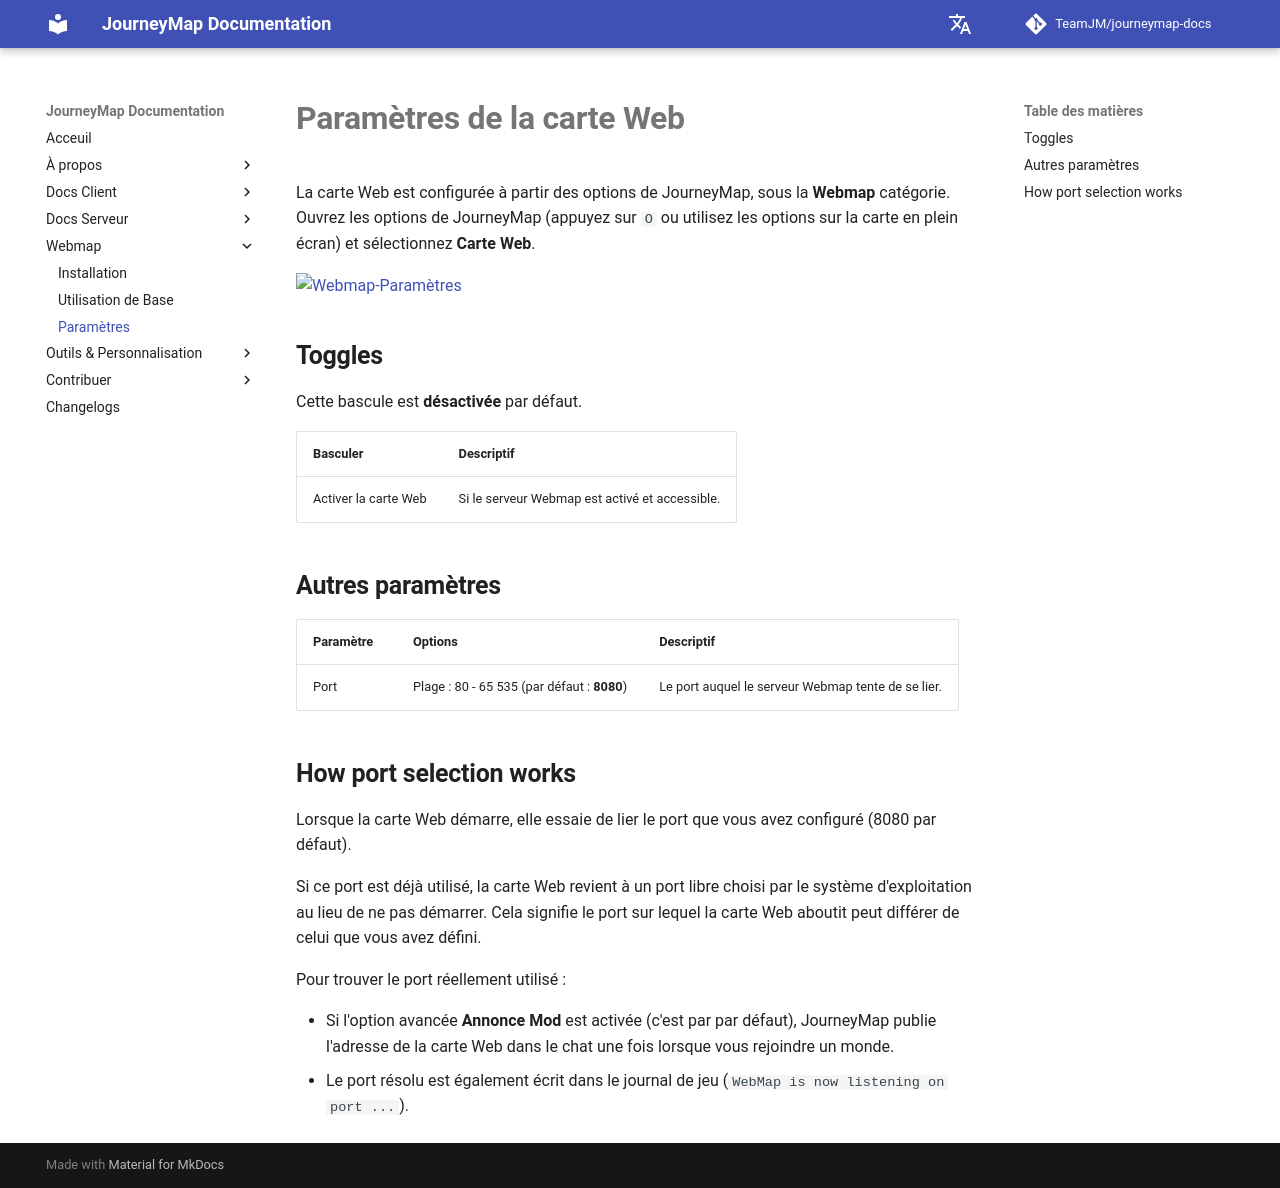

repository: TeamJM/journeymap-docs · page: 6.0.x/fr/webmap/settings/index.html · generator: mkdocs

# **Paramètres de la carte Web**

La carte Web est configurée à partir des options de JourneyMap, sous la **Webmap**
catégorie. Ouvrez les options de JourneyMap (appuyez sur `O` ou utilisez les options
sur la carte en plein écran) et sélectionnez **Carte Web**.

![Webmap-Paramètres](../img/settings/client/webmap.png){: .center}

## **Toggles**

Cette bascule est **désactivée** par défaut.

| Basculer | Descriptif |
|----------------|------------------------------------------------------|
| Activer la carte Web | Si le serveur Webmap est activé et accessible. |

## **Autres paramètres**

| Paramètre | Options | Descriptif |
|---------|------------------------------------------|--------------------------------------------------|
| Port | Plage : 80 - 65 535 (par défaut : **8080**) | Le port auquel le serveur Webmap tente de se lier. |

## **How port selection works**

Lorsque la carte Web démarre, elle essaie de lier le port que vous avez configuré
(8080 par défaut).

Si ce port est déjà utilisé, la carte Web revient à un port libre
choisi par le système d'exploitation au lieu de ne pas démarrer. Cela signifie
le port sur lequel la carte Web aboutit peut différer de celui que vous avez défini.

Pour trouver le port réellement utilisé :

- Si l'option avancée **Annonce Mod** est activée (c'est par
  par défaut), JourneyMap publie l'adresse de la carte Web dans le chat une fois lorsque vous
  rejoindre un monde.
- Le port résolu est également écrit dans le journal de jeu
  (`WebMap is now listening on port ...`).
